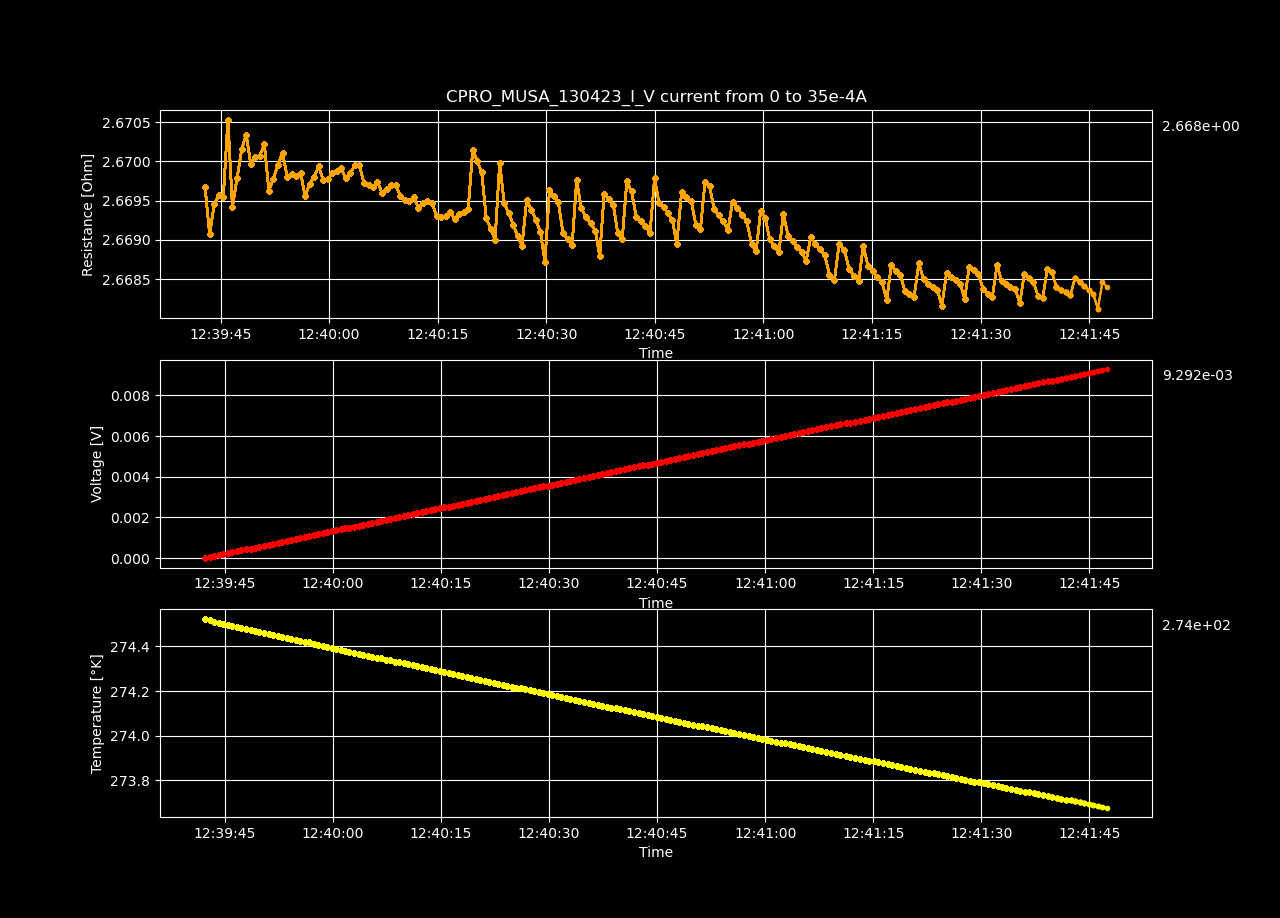

The table this chart was drawn from, first rows:
Datetime, Temperature [K], Voltage [V], Resistance [𝛀], Current Source [A], Electric Field [V/cm], Restivity [𝛀 cm], Current Density [A/cm2]
2023-04-13 12:39:42.240085, 274.5, -3.37168495e-08, -inf, 0.0, -1.0406435030864198e-06, -inf, 0.0
2023-04-13 12:39:42.867968, 274.5, 4.69539618e-05, 2.67, 1.7587939698492464e-05, 0.001449, 1.883, 0.0007697
2023-04-13 12:39:43.494410, 274.5, 9.38868809e-05, 2.669, 3.517587939698493e-05, 0.002898, 1.882, 0.001539
2023-04-13 12:39:44.125750, 274.5, 0.0001409, 2.669, 5.2763819095477394e-05, 0.004347, 1.883, 0.002309
2023-04-13 12:39:44.752665, 274.5, 0.0001878, 2.67, 7.035175879396985e-05, 0.005797, 1.883, 0.003079
2023-04-13 12:39:45.385553, 274.5, 0.0002348, 2.67, 8.793969849246232e-05, 0.007246, 1.883, 0.003849
2023-04-13 12:39:46.016603, 274.5, 0.0002818, 2.671, 0.0001055, 0.008698, 1.883, 0.004618
2023-04-13 12:39:46.643086, 274.5, 0.0003286, 2.669, 0.0001231, 0.01014, 1.883, 0.005388
2023-04-13 12:39:47.284833, 274.5, 0.0003756, 2.67, 0.0001407, 0.01159, 1.883, 0.006158
2023-04-13 12:39:47.934590, 274.5, 0.0004227, 2.67, 0.0001583, 0.01305, 1.883, 0.006927
2023-04-13 12:39:48.552758, 274.5, 0.0004697, 2.67, 0.0001759, 0.0145, 1.883, 0.007697
2023-04-13 12:39:49.178123, 274.5, 0.0005166, 2.67, 0.0001935, 0.01594, 1.883, 0.008467
2023-04-13 12:39:49.793549, 274.5, 0.0005635, 2.67, 0.0002111, 0.01739, 1.883, 0.009237
2023-04-13 12:39:50.421389, 274.5, 0.0006105, 2.67, 0.0002286, 0.01884, 1.883, 0.01001
2023-04-13 12:39:51.054356, 274.5, 0.0006575, 2.67, 0.0002462, 0.02029, 1.883, 0.01078
2023-04-13 12:39:51.675103, 274.5, 0.0007043, 2.67, 0.0002638, 0.02174, 1.883, 0.01155
2023-04-13 12:39:52.308535, 274.4, 0.0007513, 2.67, 0.0002814, 0.02319, 1.883, 0.01232
2023-04-13 12:39:52.936792, 274.4, 0.0007983, 2.67, 0.000299, 0.02464, 1.883, 0.01309
2023-04-13 12:39:53.568680, 274.4, 0.0008453, 2.67, 0.0003166, 0.02609, 1.883, 0.01385
2023-04-13 12:39:54.205980, 274.4, 0.0008922, 2.67, 0.0003342, 0.02754, 1.883, 0.01462
2023-04-13 12:39:54.815799, 274.4, 0.0009391, 2.67, 0.0003518, 0.02899, 1.883, 0.01539
2023-04-13 12:39:55.424928, 274.4, 0.0009861, 2.67, 0.0003693, 0.03043, 1.883, 0.01616
2023-04-13 12:39:56.060295, 274.4, 0.001033, 2.67, 0.0003869, 0.03188, 1.883, 0.01693
2023-04-13 12:39:56.680011, 274.4, 0.00108, 2.67, 0.0004045, 0.03333, 1.883, 0.0177
2023-04-13 12:39:57.307558, 274.4, 0.001127, 2.67, 0.0004221, 0.03478, 1.883, 0.01847
2023-04-13 12:39:57.936217, 274.4, 0.001174, 2.67, 0.0004397, 0.03623, 1.883, 0.01924
2023-04-13 12:39:58.561377, 274.4, 0.001221, 2.67, 0.0004573, 0.03768, 1.883, 0.02001
2023-04-13 12:39:59.196215, 274.4, 0.001268, 2.67, 0.0004749, 0.03913, 1.883, 0.02078
2023-04-13 12:39:59.808694, 274.4, 0.001315, 2.67, 0.0004925, 0.04058, 1.883, 0.02155
2023-04-13 12:40:00.430477, 274.4, 0.001362, 2.67, 0.0005101, 0.04203, 1.883, 0.02232
2023-04-13 12:40:01.048858, 274.4, 0.001409, 2.67, 0.0005276, 0.04348, 1.883, 0.02309
2023-04-13 12:40:01.675045, 274.4, 0.001456, 2.67, 0.0005452, 0.04493, 1.883, 0.02386
2023-04-13 12:40:02.285906, 274.4, 0.001503, 2.67, 0.0005628, 0.04638, 1.883, 0.02463
2023-04-13 12:40:02.916862, 274.4, 0.00155, 2.67, 0.0005804, 0.04783, 1.883, 0.0254
2023-04-13 12:40:03.541267, 274.4, 0.001597, 2.67, 0.000598, 0.04928, 1.883, 0.02617
2023-04-13 12:40:04.167614, 274.4, 0.001644, 2.67, 0.0006156, 0.05073, 1.883, 0.02694
2023-04-13 12:40:04.810760, 274.4, 0.00169, 2.67, 0.0006332, 0.05217, 1.883, 0.02771
2023-04-13 12:40:05.441212, 274.4, 0.001737, 2.67, 0.0006508, 0.05362, 1.883, 0.02848
2023-04-13 12:40:06.063768, 274.4, 0.001784, 2.67, 0.0006683, 0.05507, 1.883, 0.02925
2023-04-13 12:40:06.677517, 274.3, 0.001831, 2.67, 0.0006859, 0.05652, 1.883, 0.03002
2023-04-13 12:40:07.314298, 274.3, 0.001878, 2.67, 0.0007035, 0.05797, 1.883, 0.03079
2023-04-13 12:40:07.969796, 274.3, 0.001925, 2.67, 0.0007211, 0.05942, 1.883, 0.03156
2023-04-13 12:40:08.593580, 274.3, 0.001972, 2.67, 0.0007387, 0.06087, 1.883, 0.03233
2023-04-13 12:40:09.218065, 274.3, 0.002019, 2.67, 0.0007563, 0.06232, 1.883, 0.0331
2023-04-13 12:40:09.835740, 274.3, 0.002066, 2.67, 0.0007739, 0.06376, 1.883, 0.03387
2023-04-13 12:40:10.458843, 274.3, 0.002113, 2.67, 0.0007915, 0.06521, 1.883, 0.03464
2023-04-13 12:40:11.068736, 274.3, 0.00216, 2.669, 0.000809, 0.06666, 1.883, 0.03541
2023-04-13 12:40:11.695794, 274.3, 0.002207, 2.67, 0.0008266, 0.06811, 1.883, 0.03618
2023-04-13 12:40:12.308330, 274.3, 0.002254, 2.669, 0.0008442, 0.06955, 1.883, 0.03695
2023-04-13 12:40:12.937945, 274.3, 0.002301, 2.669, 0.0008618, 0.07101, 1.883, 0.03772
2023-04-13 12:40:13.575355, 274.3, 0.002348, 2.669, 0.0008794, 0.07246, 1.883, 0.03849
2023-04-13 12:40:14.197086, 274.3, 0.002394, 2.669, 0.000897, 0.0739, 1.883, 0.03926
2023-04-13 12:40:14.849414, 274.3, 0.002441, 2.669, 0.0009146, 0.07535, 1.883, 0.04003
2023-04-13 12:40:15.468668, 274.3, 0.002488, 2.669, 0.0009322, 0.0768, 1.883, 0.04079
2023-04-13 12:40:16.093323, 274.3, 0.002535, 2.669, 0.0009497, 0.07825, 1.883, 0.04156
2023-04-13 12:40:16.715940, 274.3, 0.002582, 2.669, 0.0009673, 0.0797, 1.883, 0.04233
2023-04-13 12:40:17.336455, 274.3, 0.002629, 2.669, 0.0009849, 0.08114, 1.882, 0.0431
2023-04-13 12:40:17.948650, 274.3, 0.002676, 2.669, 0.001003, 0.08259, 1.883, 0.04387
2023-04-13 12:40:18.577066, 274.3, 0.002723, 2.669, 0.00102, 0.08404, 1.883, 0.04464
2023-04-13 12:40:19.211575, 274.3, 0.00277, 2.669, 0.001038, 0.08549, 1.883, 0.04541
... 140 more rows
